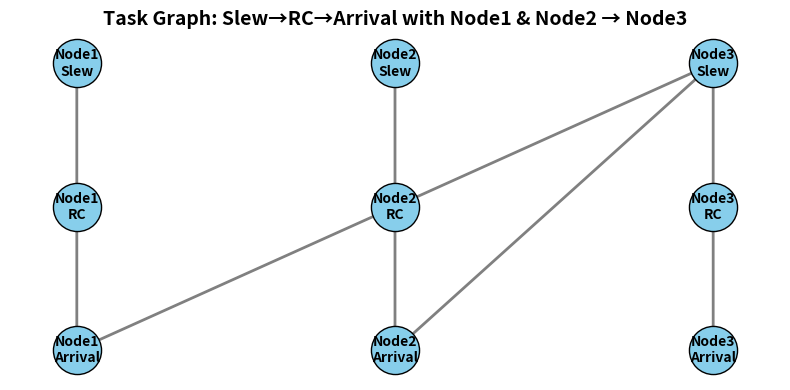

This figure's Python source:
import matplotlib.pyplot as plt
import networkx as nx

# Build the DAG
G = nx.DiGraph()

# Define tasks
nodes = [
    "N1_slew", "N1_rc", "N1_arrival",
    "N2_slew", "N2_rc", "N2_arrival",
    "N3_slew", "N3_rc", "N3_arrival"
]
G.add_nodes_from(nodes)

# Intra-node edges (slew → rc → arrival)
intra = [
    ("N1_slew",    "N1_rc"),    ("N1_rc",    "N1_arrival"),
    ("N2_slew",    "N2_rc"),    ("N2_rc",    "N2_arrival"),
    ("N3_slew",    "N3_rc"),    ("N3_rc",    "N3_arrival"),
]
G.add_edges_from(intra)

# Converging edges: Node1_arrival & Node2_arrival → N3_slew
G.add_edge("N1_arrival", "N3_slew")
G.add_edge("N2_arrival", "N3_slew")

# Manual positions: columns at x=0,1,2 and rows y=2,1,0
pos = {
    "N1_slew":    (0, 2),
    "N1_rc":      (0, 1),
    "N1_arrival": (0, 0),
    "N2_slew":    (1, 2),
    "N2_rc":      (1, 1),
    "N2_arrival": (1, 0),
    "N3_slew":    (2, 2),
    "N3_rc":      (2, 1),
    "N3_arrival": (2, 0),
}

# Plot
plt.figure(figsize=(8, 4))

# Draw nodes
nx.draw_networkx_nodes(G, pos,
                       node_size=1200,
                       node_color="skyblue",
                       edgecolors="black")

# Draw labels on nodes
labels = {
    "N1_slew":    "Node1\nSlew",
    "N1_rc":      "Node1\nRC",
    "N1_arrival": "Node1\nArrival",
    "N2_slew":    "Node2\nSlew",
    "N2_rc":      "Node2\nRC",
    "N2_arrival": "Node2\nArrival",
    "N3_slew":    "Node3\nSlew",
    "N3_rc":      "Node3\nRC",
    "N3_arrival": "Node3\nArrival",
}
nx.draw_networkx_labels(G, pos, labels=labels, font_size=10, font_weight="bold")

# Draw directed edges with straight arrows
nx.draw_networkx_edges(G, pos,
                       edgelist=intra,
                       arrowstyle='-|>',
                       arrowsize=12,
                       edge_color='gray',
                       width=2)
nx.draw_networkx_edges(G, pos,
                       edgelist=[("N1_arrival","N3_slew"), ("N2_arrival","N3_slew")],
                       arrowstyle='-|>',
                       arrowsize=12,

                       
                       edge_color='gray',
                       width=2)

plt.title("Task Graph: Slew→RC→Arrival with Node1 & Node2 → Node3", fontsize=14, fontweight='bold')
plt.axis('off')
plt.tight_layout()
plt.show()
